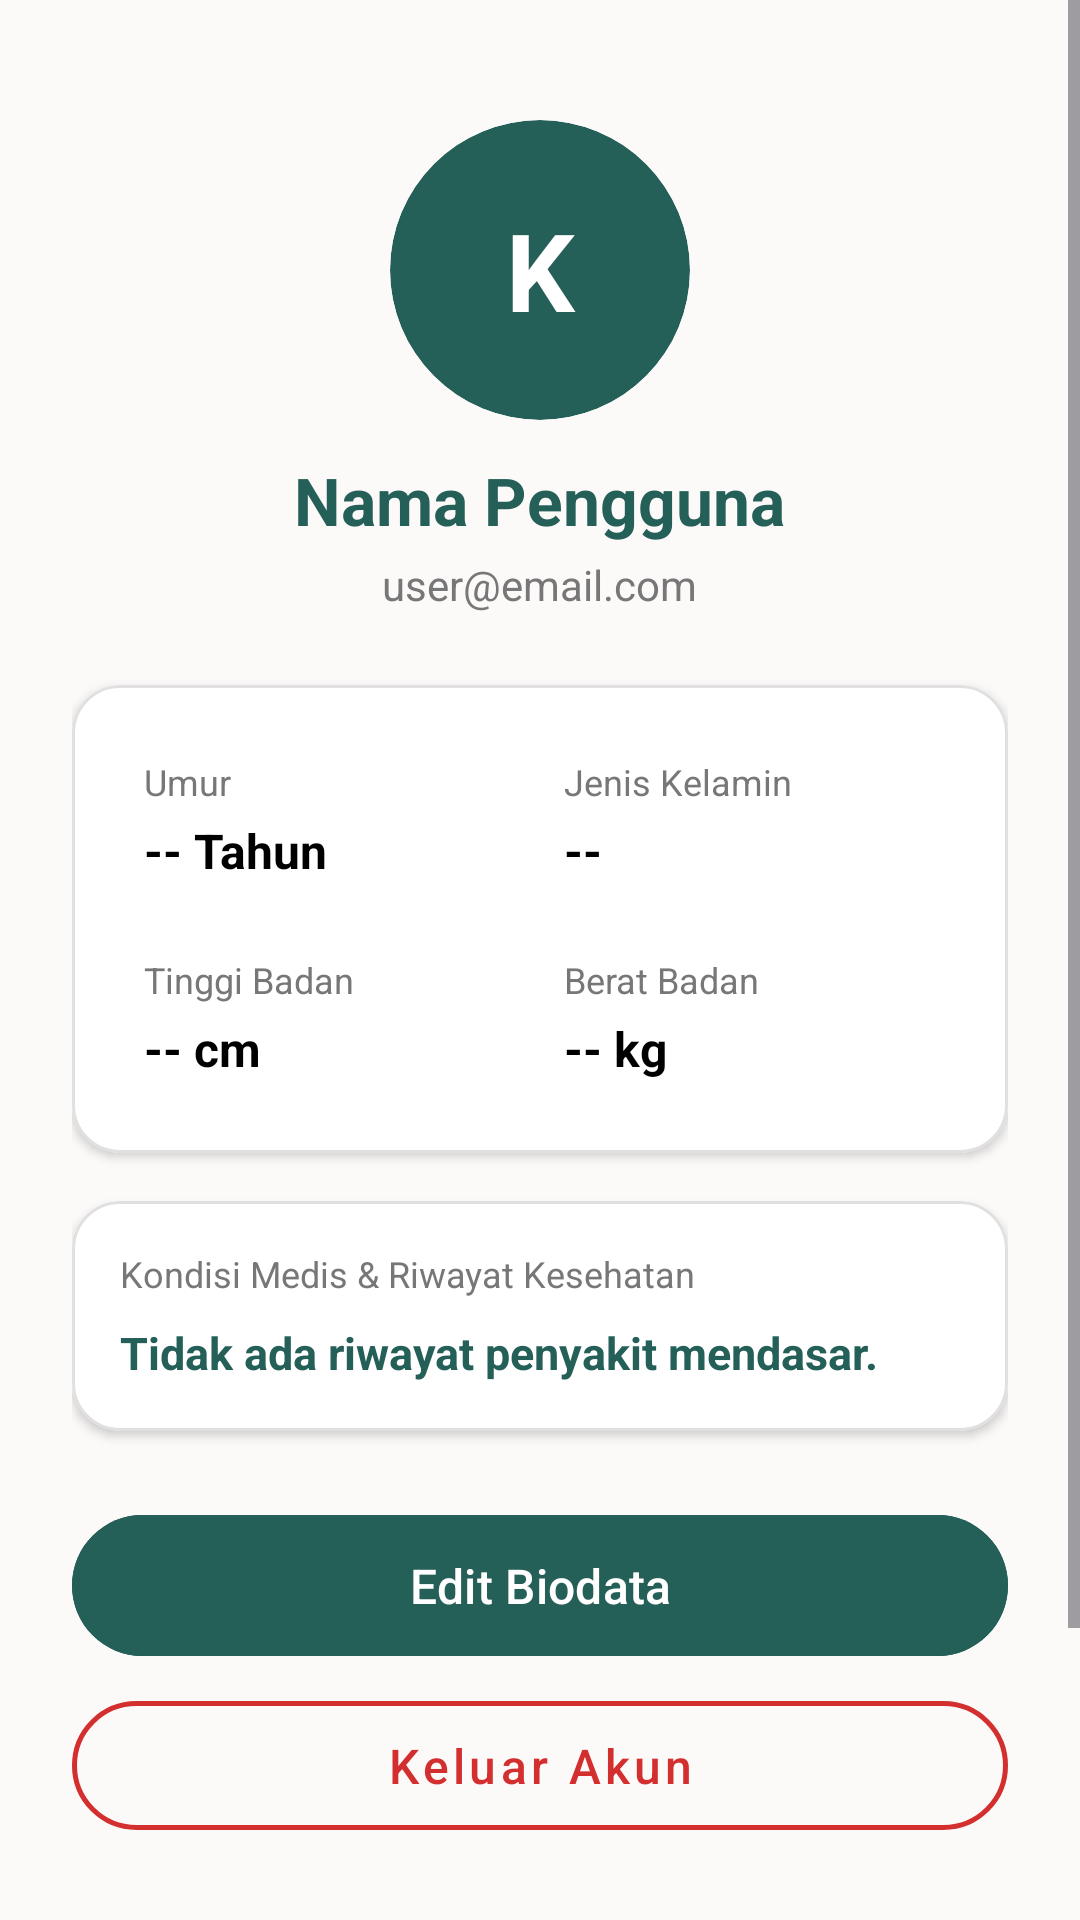

The Android layout XML behind this screen, and the referenced resources:
<!-- AndroidManifest.xml: application theme Theme.kaktuan -->
<!-- res/layout/activity_profile.xml -->
<?xml version="1.0" encoding="utf-8"?>
<androidx.constraintlayout.widget.ConstraintLayout
    xmlns:android="http://schemas.android.com/apk/res/android"
    xmlns:app="http://schemas.android.com/apk/res-auto"
    xmlns:tools="http://schemas.android.com/tools"
    android:layout_width="match_parent"
    android:layout_height="match_parent"
    android:background="#FCF9F9"
    tools:context=".ui.profile.ProfileSetupActivity"> <ScrollView
    android:layout_width="match_parent"
    android:layout_height="0dp"
    android:fillViewport="true"
    app:layout_constraintBottom_toTopOf="@id/btnLogout"
    app:layout_constraintEnd_toEndOf="parent"
    app:layout_constraintStart_toStartOf="parent"
    app:layout_constraintTop_toTopOf="parent">

    <LinearLayout
        android:layout_width="match_parent"
        android:layout_height="wrap_content"
        android:orientation="vertical"
        android:padding="24dp">

        <LinearLayout
            android:layout_width="match_parent"
            android:layout_height="wrap_content"
            android:gravity="center"
            android:orientation="vertical"
            android:layout_marginTop="16dp"
            android:layout_marginBottom="24dp">

            <com.google.android.material.card.MaterialCardView
                android:layout_width="100dp"
                android:layout_height="100dp"
                app:cardCornerRadius="50dp"
                app:cardBackgroundColor="#245F58"
                app:strokeWidth="0dp"
                android:layout_marginBottom="12dp">

                <TextView
                    android:id="@+id/tvInisialProfil"
                    android:layout_width="match_parent"
                    android:layout_height="match_parent"
                    android:text="K"
                    android:textColor="@color/white"
                    android:textSize="36sp"
                    android:textStyle="bold"
                    android:gravity="center"/>
            </com.google.android.material.card.MaterialCardView>

            <TextView
                android:id="@+id/tvNamaProfil"
                android:layout_width="wrap_content"
                android:layout_height="wrap_content"
                android:text="Nama Pengguna"
                android:textColor="#245F58"
                android:textSize="22sp"
                android:textStyle="bold" />

            <TextView
                android:id="@+id/tvEmailProfil"
                android:layout_width="wrap_content"
                android:layout_height="wrap_content"
                android:text="user@email.com"
                android:textColor="#777777"
                android:textSize="14sp"
                android:layout_marginTop="4dp" />
        </LinearLayout>

        <com.google.android.material.card.MaterialCardView
            android:layout_width="match_parent"
            android:layout_height="wrap_content"
            android:layout_marginBottom="16dp"
            app:cardCornerRadius="16dp"
            app:cardElevation="2dp"
            app:cardBackgroundColor="@color/white"
            app:strokeColor="#E0E0E0"
            app:strokeWidth="1dp">

            <GridLayout
                android:layout_width="match_parent"
                android:layout_height="wrap_content"
                android:columnCount="2"
                android:rowCount="2"
                android:padding="16dp">

                <LinearLayout
                    android:layout_width="0dp"
                    android:layout_height="wrap_content"
                    android:layout_columnWeight="1"
                    android:orientation="vertical"
                    android:padding="8dp">
                    <TextView
                        android:layout_width="wrap_content"
                        android:layout_height="wrap_content"
                        android:text="Umur"
                        android:textColor="#777777"
                        android:textSize="12sp"/>
                    <TextView
                        android:id="@+id/tvUmurProfil"
                        android:layout_width="wrap_content"
                        android:layout_height="wrap_content"
                        android:text="-- Tahun"
                        android:textColor="@color/black"
                        android:textStyle="bold"
                        android:textSize="16sp"
                        android:layout_marginTop="4dp"/>
                </LinearLayout>

                <LinearLayout
                    android:layout_width="0dp"
                    android:layout_height="wrap_content"
                    android:layout_columnWeight="1"
                    android:orientation="vertical"
                    android:padding="8dp">
                    <TextView
                        android:layout_width="wrap_content"
                        android:layout_height="wrap_content"
                        android:text="Jenis Kelamin"
                        android:textColor="#777777"
                        android:textSize="12sp"/>
                    <TextView
                        android:id="@+id/tvGenderProfil"
                        android:layout_width="wrap_content"
                        android:layout_height="wrap_content"
                        android:text="--"
                        android:textColor="@color/black"
                        android:textStyle="bold"
                        android:textSize="16sp"
                        android:layout_marginTop="4dp"/>
                </LinearLayout>

                <LinearLayout
                    android:layout_width="0dp"
                    android:layout_height="wrap_content"
                    android:layout_columnWeight="1"
                    android:orientation="vertical"
                    android:padding="8dp"
                    android:layout_marginTop="8dp">
                    <TextView
                        android:layout_width="wrap_content"
                        android:layout_height="wrap_content"
                        android:text="Tinggi Badan"
                        android:textColor="#777777"
                        android:textSize="12sp"/>
                    <TextView
                        android:id="@+id/tvTinggiProfil"
                        android:layout_width="wrap_content"
                        android:layout_height="wrap_content"
                        android:text="-- cm"
                        android:textColor="@color/black"
                        android:textStyle="bold"
                        android:textSize="16sp"
                        android:layout_marginTop="4dp"/>
                </LinearLayout>

                <LinearLayout
                    android:layout_width="0dp"
                    android:layout_height="wrap_content"
                    android:layout_columnWeight="1"
                    android:orientation="vertical"
                    android:padding="8dp"
                    android:layout_marginTop="8dp">
                    <TextView
                        android:layout_width="wrap_content"
                        android:layout_height="wrap_content"
                        android:text="Berat Badan"
                        android:textColor="#777777"
                        android:textSize="12sp"/>
                    <TextView
                        android:id="@+id/tvBeratProfil"
                        android:layout_width="wrap_content"
                        android:layout_height="wrap_content"
                        android:text="-- kg"
                        android:textColor="@color/black"
                        android:textStyle="bold"
                        android:textSize="16sp"
                        android:layout_marginTop="4dp"/>
                </LinearLayout>
            </GridLayout>
        </com.google.android.material.card.MaterialCardView>

        <com.google.android.material.card.MaterialCardView
            android:layout_width="match_parent"
            android:layout_height="wrap_content"
            android:layout_marginBottom="24dp"
            app:cardCornerRadius="16dp"
            app:cardElevation="2dp"
            app:cardBackgroundColor="@color/white"
            app:strokeColor="#E0E0E0"
            app:strokeWidth="1dp">

            <LinearLayout
                android:layout_width="match_parent"
                android:layout_height="wrap_content"
                android:orientation="vertical"
                android:padding="16dp">

                <TextView
                    android:layout_width="wrap_content"
                    android:layout_height="wrap_content"
                    android:text="Kondisi Medis &amp; Riwayat Kesehatan"
                    android:textColor="#777777"
                    android:textSize="12sp"
                    android:layout_marginBottom="8dp"/>

                <TextView
                    android:id="@+id/tvPenyakitProfil"
                    android:layout_width="match_parent"
                    android:layout_height="wrap_content"
                    android:text="Tidak ada riwayat penyakit mendasar."
                    android:textColor="#245F58"
                    android:textStyle="bold"
                    android:textSize="15sp"
                    android:lineSpacingMultiplier="1.2"/>
            </LinearLayout>
        </com.google.android.material.card.MaterialCardView>

        <com.google.android.material.button.MaterialButton
            android:id="@+id/btnEditProfil"
            android:layout_width="match_parent"
            android:layout_height="55dp"
            android:backgroundTint="#245F58"
            android:text="Edit Biodata"
            android:textAllCaps="false"
            android:textSize="16sp"
            app:cornerRadius="24dp" />

    </LinearLayout>
</ScrollView>

    <com.google.android.material.button.MaterialButton
        android:id="@+id/btnLogout"
        style="@style/Widget.MaterialComponents.Button.OutlinedButton"
        android:layout_width="match_parent"
        android:layout_height="55dp"
        android:layout_margin="24dp"
        android:text="Keluar Akun"
        android:textAllCaps="false"
        android:textColor="#D32F2F"
        android:textSize="16sp"
        app:strokeColor="#D32F2F"
        app:strokeWidth="1.5dp"
        app:cornerRadius="24dp"
        app:layout_constraintBottom_toBottomOf="parent"
        app:layout_constraintEnd_toEndOf="parent"
        app:layout_constraintStart_toStartOf="parent" />

</androidx.constraintlayout.widget.ConstraintLayout>
<!-- resources referenced by this layout -->
<resources>
  <style name="Theme.kaktuan" parent="Base.Theme.kaktuan" />
  <style name="Base.Theme.kaktuan" parent="Theme.Material3.DayNight.NoActionBar">
  
          <item name="colorPrimary">#1D5A5A</item>
          <item name="colorSecondary">#1D5A5A</item>
          <item name="colorTertiary">#1D5A5A</item>
  
          <item name="android:statusBarColor">#1D5A5A</item>
  
      </style>
  <!-- not gathered from this repository: default colours our renderer supplied (Android Studio template values) -->
  <color name="black">#FF000000</color>
  <color name="white">#FFFFFFFF</color>
</resources>
